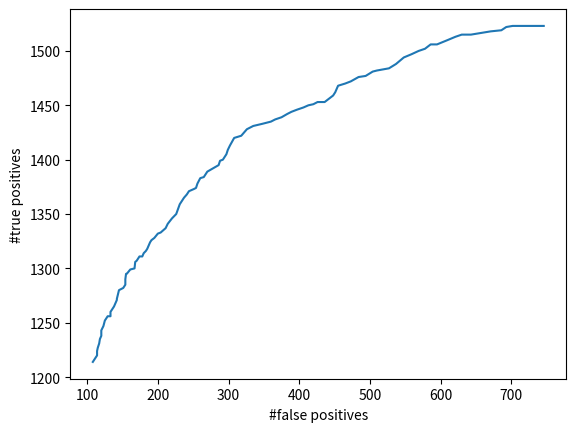

The script that saved this image:
import matplotlib.pyplot as plt

plt.plot([746.0, 745.0, 739.0, 727.0, 721.0, 714.0, 702.0, 693.0, 686.0, 671.0,643.0, 630.0, 621.0, 610.0, 595.0, 586.0, 578.0, 569.0, 559.0, 548.0,537.0, 527.0, 510.0, 504.0, 494.0, 484.0, 473.0, 465.0, 455.0, 451.0, 448.0, 436.0, 426.0, 420.0, 413.0, 406.0, 397.0, 389.0, 383.0, 375.0, 366.0, 360.0, 348.0, 335.0, 326.0, 318.0, 308.0, 302.0, 299.0, 297.0,292.0, 288.0, 
286.0, 278.0, 270.0, 265.0, 260.0, 256.0, 254.0, 251.0, 244.0, 241.0, 237.0, 234.0, 231.0,226.0, 220.0, 214.0, 211.0, 204.0,200.0, 195.0, 191.0, 189.0, 185.0, 183.0, 180.0, 178.0, 174.0, 171.0, 170.0, 168.0, 167.0, 161.0, 156.0, 155.0, 154.0, 154.0, 151.0, 145.0, 142.0, 142.0, 138.0, 137.0, 133.0, 133.0, 129.0, 125.0, 123.0,120.0, 120.0, 118.0, 117.0, 115.0, 114.0, 114.0, 112.0, 109.0, 108.0],
         [1523.0, 1523.0, 1523.0, 1523.0, 1523.0, 1523.0, 1523.0, 1522.0, 1519.0, 1518.0,1515.0, 1515.0, 1513.0, 1510.0, 1506.0, 1506.0, 1502.0, 1500.0, 1497.0, 1494.0,1488.0, 1484.0, 1482.0, 1481.0, 1477.0, 1476.0, 1472.0, 1470.0, 1468.0, 1462.0, 1459.0, 1453.0, 1453.0, 1451.0, 1450.0, 1448.0, 1446.0, 1444.0, 1442.0, 1439.0, 1437.0, 1435.0, 1433.0, 1431.0, 1428.0,
1422.0, 1420.0, 1413.0, 1409.0, 1405.0,1400.0, 1399.0, 1395.0, 1392.0, 1389.0, 1384.0, 1383.0, 1378.0, 1374.0, 1373.0, 1371.0, 1368.0, 1365.0, 1362.0, 1359.0,1350.0, 1346.0, 1341.0, 1337.0, 1333.0,1332.0, 1328.0, 1326.0, 1324.0, 1318.0, 1316.0, 1314.0, 1311.0, 1311.0, 1308.0, 1307.0, 1306.0, 1300.0, 1299.0, 1295.0, 1295.0, 1290.0, 1285.0, 1282.0, 1280.0, 1272.0, 1271.0, 1265.0, 1264.0, 1260.0, 1256.0, 1256.0, 1252.0, 1247.0,1243.0, 1238.0, 1235.0, 1231.0, 1227.0, 1224.0, 1220.0, 1218.0, 1215.0, 1214.0])
plt.xlabel('#false positives')
plt.ylabel('#true positives')
plt.show()